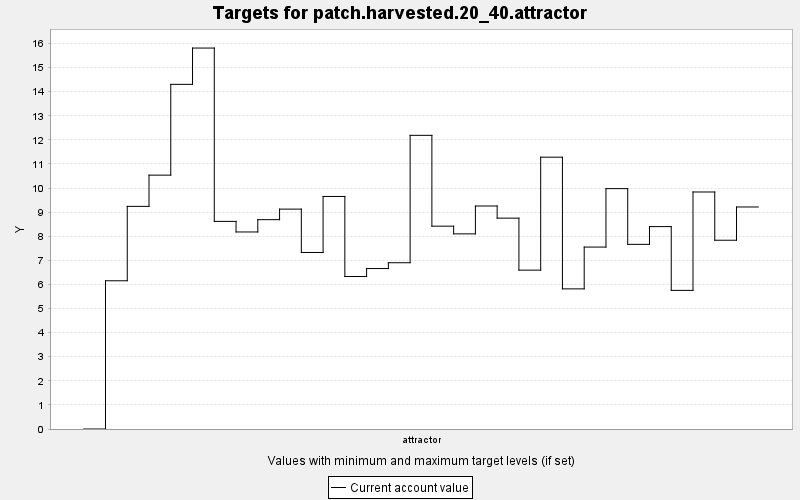

Data behind this chart, as committed beside it:
TARGET, PERIOD, YEAR, PERIODWIDTH, MINIMUM, MAXIMUM, MINWEIGHT, MAXWEIGHT, CURRENT, SUMMARY
patch.harvested.20_40.attractor, 0, 0, 10.0, 20.0, 40.0, 1.0, 1.0, 0.0, 0.0
patch.harvested.20_40.attractor, 1, 10, 10.0, 20.0, 40.0, 1.0, 1.0, 6.153, 0.0
patch.harvested.20_40.attractor, 2, 20, 10.0, 20.0, 40.0, 1.0, 1.0, 9.241, 0.0
patch.harvested.20_40.attractor, 3, 30, 10.0, 20.0, 40.0, 1.0, 1.0, 10.54, 0.0
patch.harvested.20_40.attractor, 4, 40, 10.0, 20.0, 40.0, 1.0, 1.0, 14.3, 0.0
patch.harvested.20_40.attractor, 5, 50, 10.0, 20.0, 40.0, 1.0, 1.0, 15.81, 0.0
patch.harvested.20_40.attractor, 6, 60, 10.0, 20.0, 40.0, 1.0, 1.0, 8.617, 0.0
patch.harvested.20_40.attractor, 7, 70, 10.0, 20.0, 40.0, 1.0, 1.0, 8.178, 0.0
patch.harvested.20_40.attractor, 8, 80, 10.0, 20.0, 40.0, 1.0, 1.0, 8.688, 0.0
patch.harvested.20_40.attractor, 9, 90, 10.0, 20.0, 40.0, 1.0, 1.0, 9.126, 0.0
patch.harvested.20_40.attractor, 10, 100, 10.0, 20.0, 40.0, 1.0, 1.0, 7.327, 0.0
patch.harvested.20_40.attractor, 11, 110, 10.0, 20.0, 40.0, 1.0, 1.0, 9.652, 0.0
patch.harvested.20_40.attractor, 12, 120, 10.0, 20.0, 40.0, 1.0, 1.0, 6.329, 0.0
patch.harvested.20_40.attractor, 13, 130, 10.0, 20.0, 40.0, 1.0, 1.0, 6.659, 0.0
patch.harvested.20_40.attractor, 14, 140, 10.0, 20.0, 40.0, 1.0, 1.0, 6.901, 0.0
patch.harvested.20_40.attractor, 15, 150, 10.0, 20.0, 40.0, 1.0, 1.0, 12.19, 0.0
patch.harvested.20_40.attractor, 16, 160, 10.0, 20.0, 40.0, 1.0, 1.0, 8.419, 0.0
patch.harvested.20_40.attractor, 17, 170, 10.0, 20.0, 40.0, 1.0, 1.0, 8.099, 0.0
patch.harvested.20_40.attractor, 18, 180, 10.0, 20.0, 40.0, 1.0, 1.0, 9.256, 0.0
patch.harvested.20_40.attractor, 19, 190, 10.0, 20.0, 40.0, 1.0, 1.0, 8.752, 0.0
patch.harvested.20_40.attractor, 20, 200, 10.0, 20.0, 40.0, 1.0, 1.0, 6.594, 0.0
patch.harvested.20_40.attractor, 21, 210, 10.0, 20.0, 40.0, 1.0, 1.0, 11.28, 0.0
patch.harvested.20_40.attractor, 22, 220, 10.0, 20.0, 40.0, 1.0, 1.0, 5.816, 0.0
patch.harvested.20_40.attractor, 23, 230, 10.0, 20.0, 40.0, 1.0, 1.0, 7.551, 0.0
patch.harvested.20_40.attractor, 24, 240, 10.0, 20.0, 40.0, 1.0, 1.0, 9.977, 0.0
patch.harvested.20_40.attractor, 25, 250, 10.0, 20.0, 40.0, 1.0, 1.0, 7.664, 0.0
patch.harvested.20_40.attractor, 26, 260, 10.0, 20.0, 40.0, 1.0, 1.0, 8.401, 0.0
patch.harvested.20_40.attractor, 27, 270, 10.0, 20.0, 40.0, 1.0, 1.0, 5.753, 0.0
patch.harvested.20_40.attractor, 28, 280, 10.0, 20.0, 40.0, 1.0, 1.0, 9.837, 0.0
patch.harvested.20_40.attractor, 29, 290, 10.0, 20.0, 40.0, 1.0, 1.0, 7.835, 0.0
patch.harvested.20_40.attractor, 30, 300, 10.0, 20.0, 40.0, 1.0, 1.0, 9.215, 0.0
